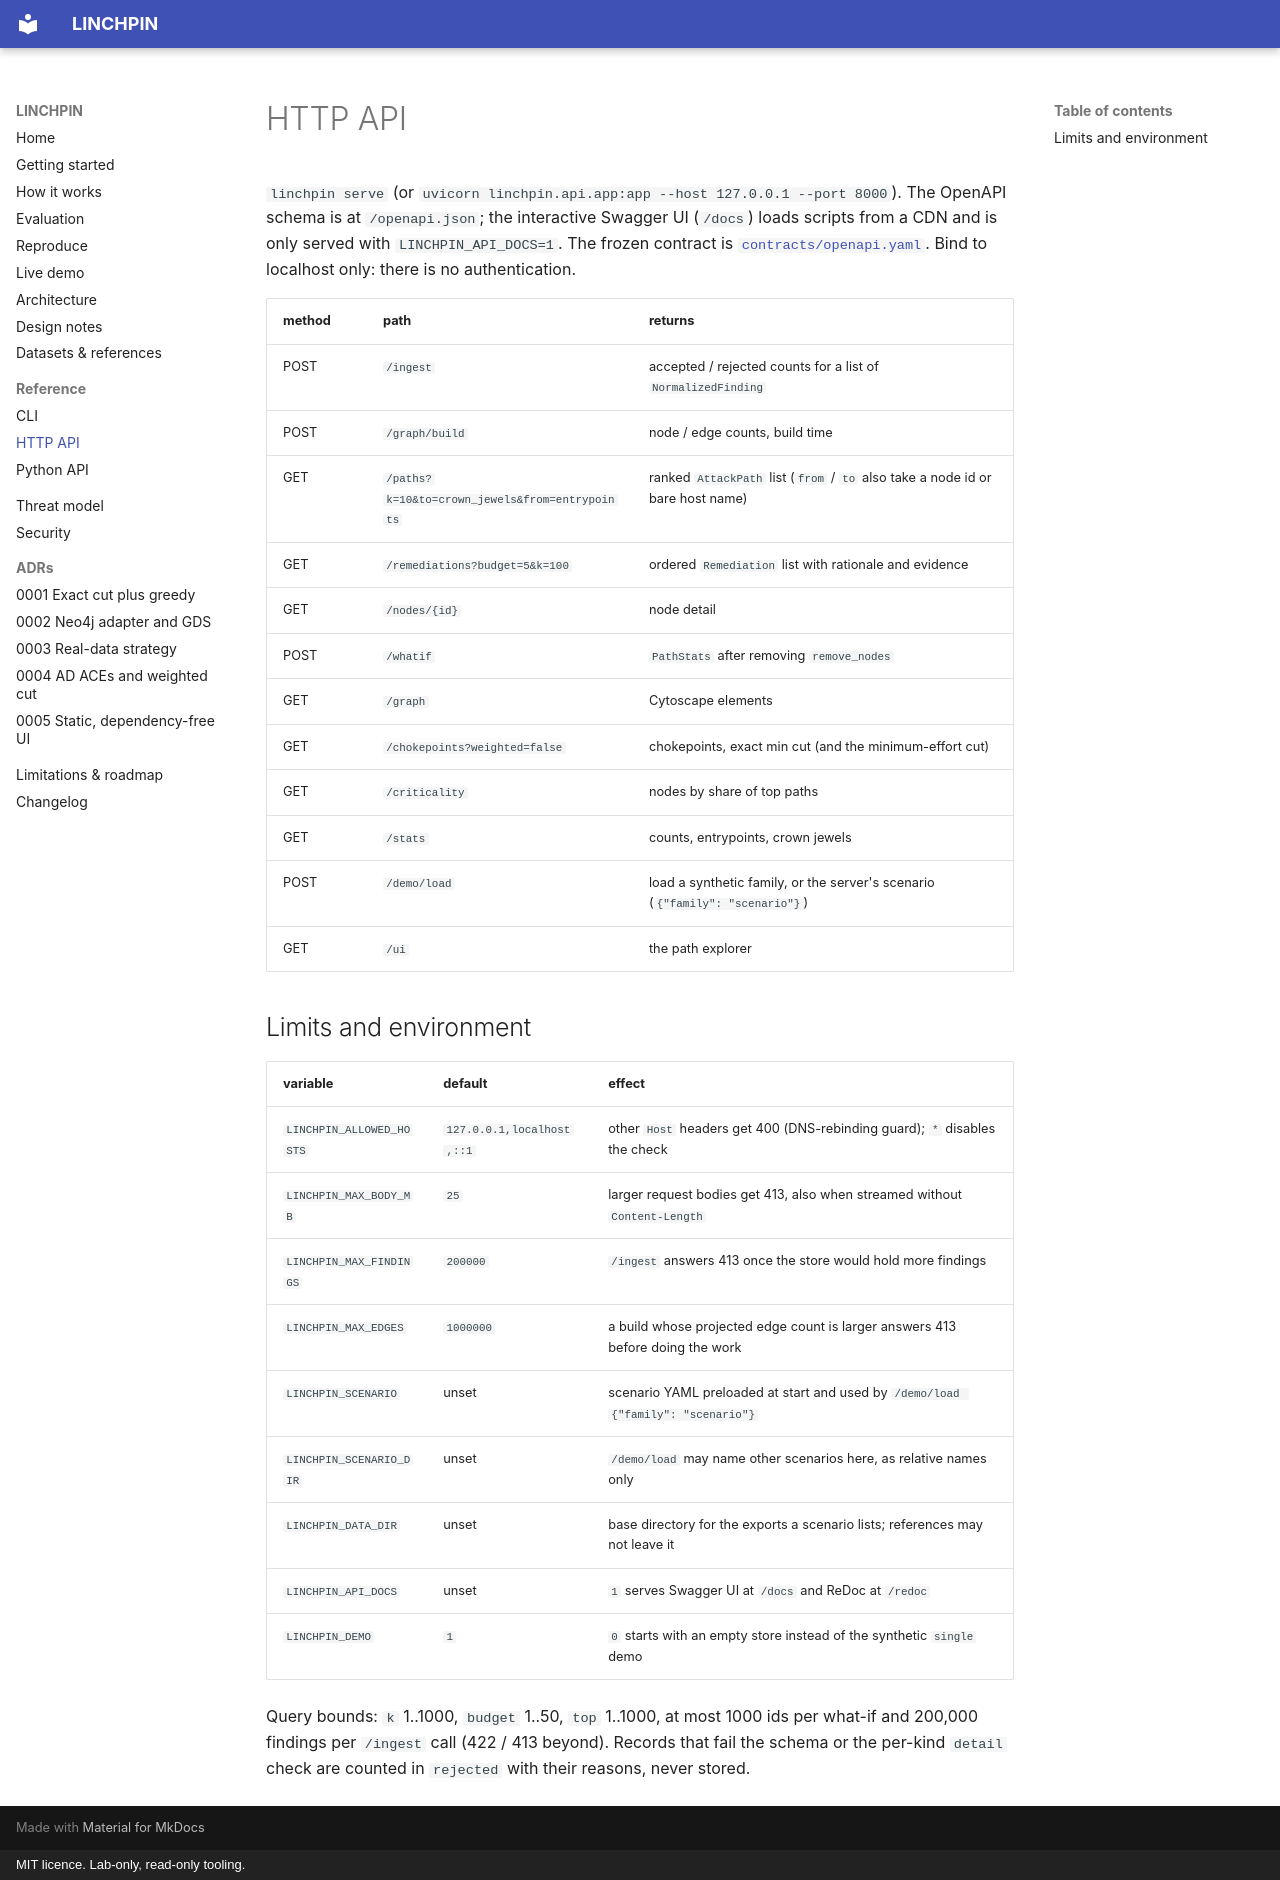

repository: rakshit-737/linchpin · page: reference/api/index.html · generator: mkdocs · copyright: MIT licence. Lab-only, read-only tooling.

# HTTP API

`linchpin serve` (or `uvicorn linchpin.api.app:app --host 127.0.0.1 --port 8000`). The OpenAPI schema is at
`/openapi.json`; the interactive Swagger UI (`/docs`) loads scripts from a CDN and is only served with
`LINCHPIN_API_DOCS=1`. The frozen contract is
[`contracts/openapi.yaml`](https://github.com/rakshit-737/linchpin-attack-path-analysis/blob/main/contracts/openapi.yaml).
Bind to localhost only: there is no authentication.

| method | path | returns |
| --- | --- | --- |
| POST | `/ingest` | accepted / rejected counts for a list of `NormalizedFinding` |
| POST | `/graph/build` | node / edge counts, build time |
| GET | `/paths?k=10&to=crown_jewels&from=entrypoints` | ranked `AttackPath` list (`from` / `to` also take a node id or bare host name) |
| GET | `/remediations?budget=5&k=100` | ordered `Remediation` list with rationale and evidence |
| GET | `/nodes/{id}` | node detail |
| POST | `/whatif` | `PathStats` after removing `remove_nodes` |
| GET | `/graph` | Cytoscape elements |
| GET | `/chokepoints?weighted=false` | chokepoints, exact min cut (and the minimum-effort cut) |
| GET | `/criticality` | nodes by share of top paths |
| GET | `/stats` | counts, entrypoints, crown jewels |
| POST | `/demo/load` | load a synthetic family, or the server's scenario (`{"family": "scenario"}`) |
| GET | `/ui` | the path explorer |

## Limits and environment

| variable | default | effect |
| --- | --- | --- |
| `LINCHPIN_ALLOWED_HOSTS` | `127.0.0.1,localhost,::1` | other `Host` headers get 400 (DNS-rebinding guard); `*` disables the check |
| `LINCHPIN_MAX_BODY_MB` | `25` | larger request bodies get 413, also when streamed without `Content-Length` |
| `LINCHPIN_MAX_FINDINGS` | `200000` | `/ingest` answers 413 once the store would hold more findings |
| `LINCHPIN_MAX_EDGES` | `1000000` | a build whose projected edge count is larger answers 413 before doing the work |
| `LINCHPIN_SCENARIO` | unset | scenario YAML preloaded at start and used by `/demo/load {"family": "scenario"}` |
| `LINCHPIN_SCENARIO_DIR` | unset | `/demo/load` may name other scenarios here, as relative names only |
| `LINCHPIN_DATA_DIR` | unset | base directory for the exports a scenario lists; references may not leave it |
| `LINCHPIN_API_DOCS` | unset | `1` serves Swagger UI at `/docs` and ReDoc at `/redoc` |
| `LINCHPIN_DEMO` | `1` | `0` starts with an empty store instead of the synthetic `single` demo |

Query bounds: `k` 1..1000, `budget` 1..50, `top` 1..1000, at most 1000 ids per what-if and 200,000 findings
per `/ingest` call (422 / 413 beyond). Records that fail the schema or the per-kind `detail` check are counted
in `rejected` with their reasons, never stored.
